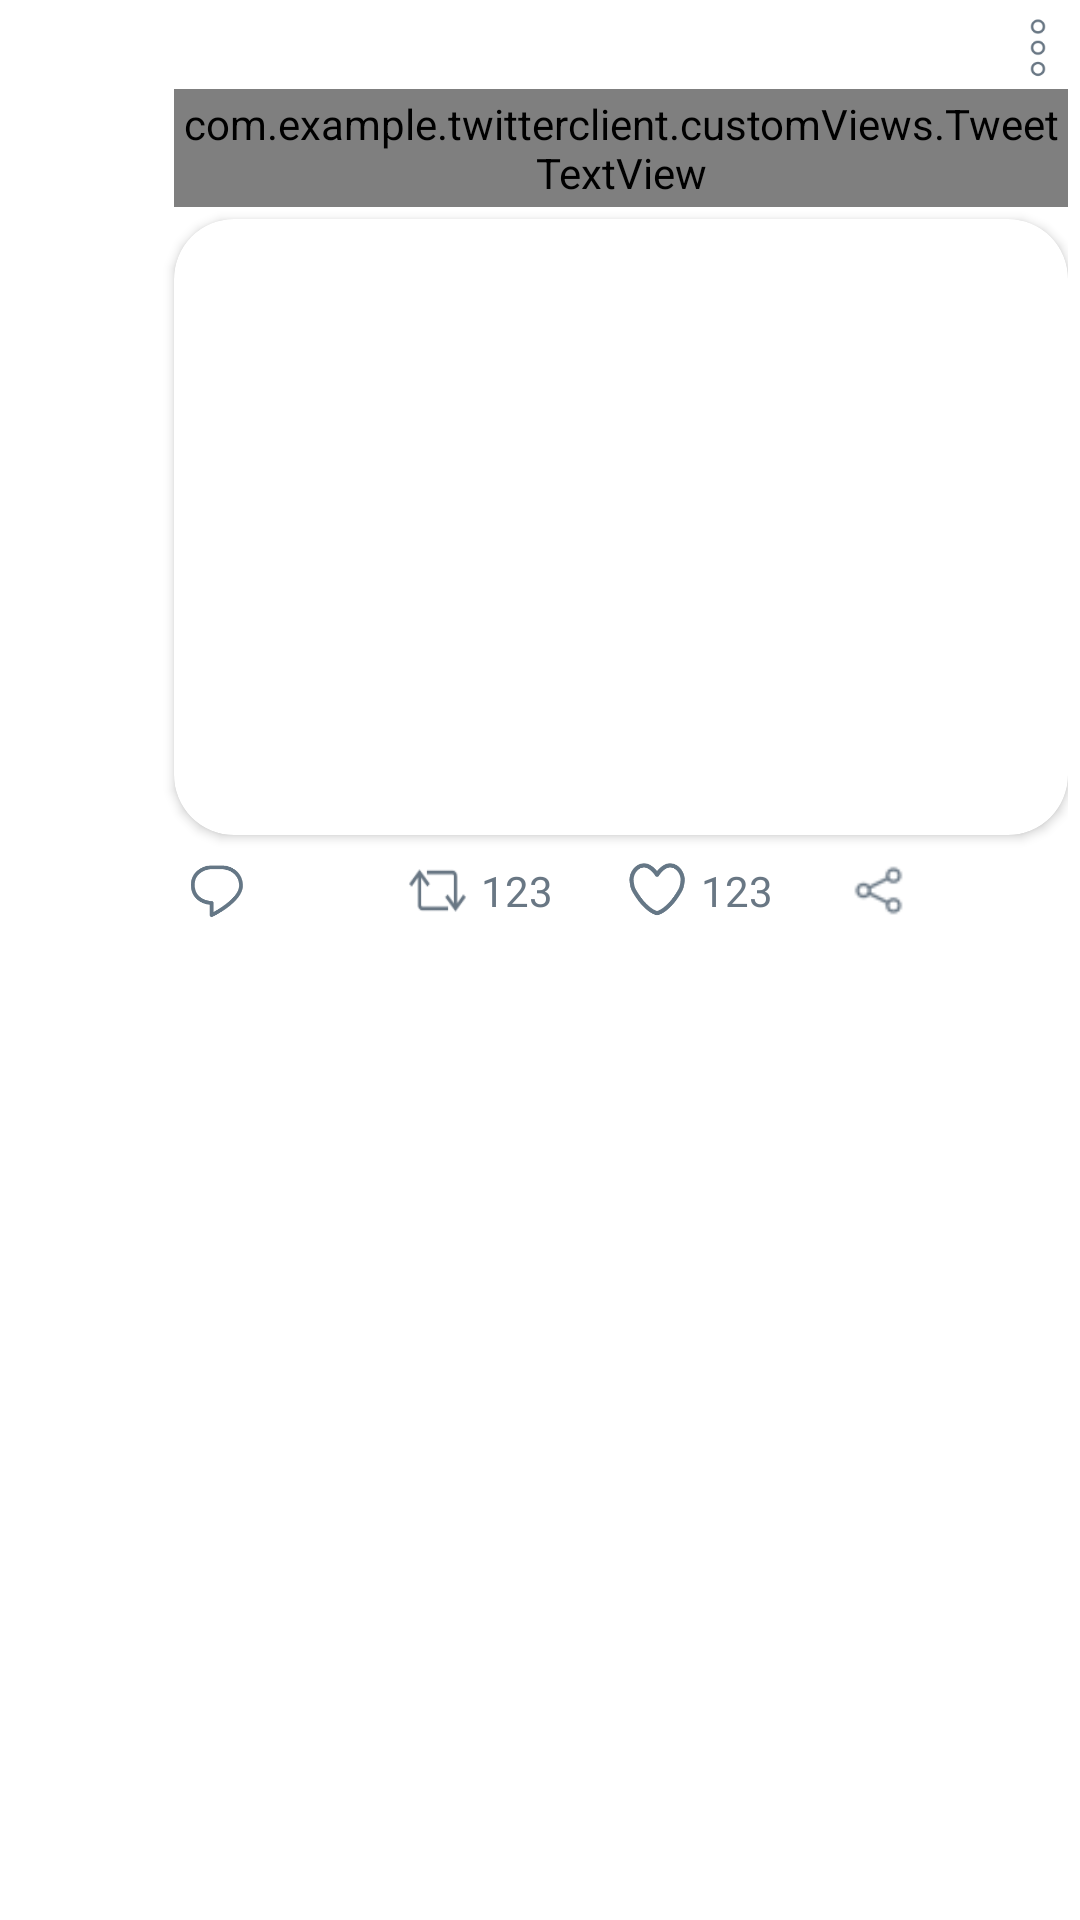

Write the Android layout XML for this screen, with the resource values it uses.
<!-- AndroidManifest.xml: application theme Theme.TwitterClient -->
<!-- res/layout/tweet_link_preview.xml -->
<?xml version="1.0" encoding="utf-8"?>
<RelativeLayout xmlns:android="http://schemas.android.com/apk/res/android"
    xmlns:app="http://schemas.android.com/apk/res-auto"
    xmlns:tools="http://schemas.android.com/tools"
    android:layout_width="match_parent"
    android:layout_height="wrap_content"
    android:padding="4dp"
    tools:theme="@style/Theme.TwitterClient">

    <FrameLayout
        android:id="@+id/headerLayout"
        android:layout_width="match_parent"
        android:layout_height="wrap_content">

        <RelativeLayout
            android:id="@+id/retweetTextLayout"
            android:layout_width="match_parent"
            android:layout_height="wrap_content"
            android:visibility="gone">

            <TextView
                android:id="@+id/tvRetweet"
                android:layout_width="wrap_content"
                android:layout_height="wrap_content"
                android:layout_marginStart="@dimen/tweetTextStartMargin"
                android:padding="@dimen/paddingBetweenContents"
                android:textColor="?attr/textColorSecondary"
                android:textSize="?attr/textSizeSmall"
                android:textStyle="bold"
                tools:text="You retweeted" />

            <FrameLayout
                android:layout_width="@dimen/tweetTextStartMargin"
                android:layout_height="wrap_content">

                <ImageView
                    android:layout_width="20dp"
                    android:layout_height="25dp"
                    android:layout_gravity="end|center"
                    android:padding="@dimen/paddingBetweenContents"
                    android:scaleY="1.5"
                    android:src="@drawable/retweet_64"
                    app:tint="@color/grey" />
            </FrameLayout>
        </RelativeLayout>

    </FrameLayout>

    <com.google.android.material.imageview.ShapeableImageView
        android:id="@+id/ivProfilePic"
        android:layout_width="50dp"
        android:layout_height="50dp"
        android:layout_alignWithParentIfMissing="true"
        android:layout_below="@id/headerLayout"
        android:padding="@dimen/paddingBetweenContents"
        app:shapeAppearance="@style/CircularImageView" />

    <LinearLayout
        android:id="@+id/tweetDetailsLayout"
        android:layout_width="wrap_content"
        android:layout_height="wrap_content"
        android:layout_below="@id/headerLayout"
        android:layout_alignParentStart="true"
        android:layout_alignParentEnd="false"
        android:layout_marginStart="@dimen/tweetTextStartMargin"
        android:layout_marginEnd="20dp"
        android:orientation="horizontal">

        <TextView
            android:id="@+id/tvUserName"
            android:layout_width="wrap_content"
            android:layout_height="wrap_content"
            android:ellipsize="end"
            android:maxLines="1"
            android:padding="@dimen/paddingBetweenContents"
            android:textColor="?attr/textColorPrimary"
            android:textSize="?attr/textSizeNormal"
            android:textStyle="bold"
            tools:text="Dhruv Kapoor" />

        <TextView
            android:id="@+id/tvHandle"
            android:layout_width="0dp"
            android:layout_height="wrap_content"
            android:layout_weight="1"
            android:ellipsize="end"
            android:maxLines="1"
            android:padding="@dimen/paddingBetweenContents"
            android:textColor="?attr/textColorSecondary"
            android:textSize="?attr/textSizeNormal"
            tools:text="\@DhruvKapoor" />

        <TextView
            android:id="@+id/tvTime"
            android:layout_width="wrap_content"
            android:layout_height="wrap_content"
            android:maxLines="1"
            android:padding="@dimen/paddingBetweenContents"
            android:textColor="?attr/textColorSecondary"
            android:textSize="?attr/textSizeNormal"
            tools:text="\u00b7 1h" />

    </LinearLayout>

    <ImageView
        android:id="@+id/ivOptions"
        android:layout_width="20dp"
        android:layout_height="24dp"
        android:layout_below="@id/headerLayout"
        android:layout_alignParentEnd="true"
        android:padding="@dimen/paddingBetweenContents"
        android:src="@drawable/options_icon" />

    <com.example.twitterclient.customViews.TweetTextView
        android:id="@+id/tvContent"
        android:layout_width="wrap_content"
        android:layout_height="wrap_content"
        android:layout_below="@id/tweetDetailsLayout"
        android:layout_marginStart="@dimen/tweetTextStartMargin"
        android:autoLink="all"
        android:padding="@dimen/paddingBetweenContents"
        android:textColor="?attr/textColorPrimary"
        android:textSize="?attr/textSizeNormal"
        tools:text="Hello" />


    
    <androidx.cardview.widget.CardView
        android:id="@+id/mediaLayout"
        android:layout_width="match_parent"
        android:layout_height="wrap_content"
        android:layout_below="@id/tvContent"
        android:layout_marginStart="@dimen/tweetTextStartMargin"
        android:layout_marginTop="4dp"
        app:cardBackgroundColor="?android:attr/colorBackground"
        app:cardCornerRadius="20dp">

        <LinearLayout
            android:id="@+id/linkPreviewLayout"
            android:layout_width="match_parent"
            android:layout_height="wrap_content"
            android:orientation="vertical">

            <ImageView
                android:id="@+id/ivLinkPreview"
                android:layout_width="match_parent"
                android:layout_height="150dp"
                android:scaleType="centerCrop" />

            <TextView
                android:id="@+id/tvLinkTitle"
                android:layout_width="wrap_content"
                android:layout_height="wrap_content"
                android:layout_marginHorizontal="6dp"
                android:layout_marginTop="6dp"
                android:textColor="?attr/textColorPrimary"
                android:textSize="?attr/textSizeNormal" />

            <TextView
                android:id="@+id/tvDisplayUrl"
                android:layout_width="wrap_content"
                android:layout_height="wrap_content"
                android:layout_marginHorizontal="6dp"
                android:layout_marginBottom="6dp"
                android:ellipsize="end"
                android:maxLines="1"
                android:textColor="?attr/textColorSecondary"
                android:textSize="?attr/textSizeNormal" />
        </LinearLayout>


    </androidx.cardview.widget.CardView>

    <include layout="@layout/tweet_bottom_bar"
        android:layout_below="@id/mediaLayout"
        android:layout_height="wrap_content"
        android:layout_width="match_parent"
        android:layout_marginTop="4dp"
        android:layout_marginStart="@dimen/tweetTextStartMargin"/>

</RelativeLayout>
<!-- res/layout/tweet_bottom_bar.xml (included above) -->
<?xml version="1.0" encoding="utf-8"?>
<LinearLayout xmlns:app="http://schemas.android.com/apk/res-auto"
    xmlns:android="http://schemas.android.com/apk/res/android"
    xmlns:tools="http://schemas.android.com/tools"
    android:layout_width="match_parent"
    android:layout_height="wrap_content"
    android:gravity="center"
    android:orientation="horizontal"
    android:padding="@dimen/paddingBetweenContents">

    <ImageView
        android:id="@+id/btnReply"
        android:layout_width="25dp"
        android:layout_height="25dp"
        android:src="@drawable/reply" />

    <TextView
        android:id="@+id/tvReplyCount"
        android:layout_width="0dp"
        android:layout_height="wrap_content"
        android:layout_gravity="center"
        android:layout_weight="1"
        android:padding="@dimen/paddingBetweenContents"
        android:text=""
        android:textColor="?attr/textColorSecondary"
        android:textSize="?attr/textSizeSmall" />

    <ImageView
        android:id="@+id/btnRetweet"
        android:layout_width="25dp"
        android:layout_height="25dp"
        android:scaleY="1.2"
        android:src="@drawable/retweet_64" />

    <TextView
        android:id="@+id/tvRetweetCount"
        android:layout_width="0dp"
        android:layout_height="wrap_content"
        android:layout_gravity="center"
        android:layout_weight="1"
        android:padding="@dimen/paddingBetweenContents"
        tools:text="123"
        android:textColor="?attr/textColorSecondary"
        android:textSize="?attr/textSizeSmall" />

    <ImageView
        android:id="@+id/btnLike"
        android:layout_width="25dp"
        android:layout_height="25dp"
        android:src="@drawable/like" />

    <TextView
        android:id="@+id/tvLikeCount"
        android:layout_width="0dp"
        android:layout_height="wrap_content"
        android:layout_gravity="center"
        android:layout_weight="1"
        android:padding="@dimen/paddingBetweenContents"
        tools:text="123"
        android:textColor="?attr/textColorSecondary"
        android:textSize="?attr/textSizeSmall" />

    <ImageView
        android:id="@+id/btnShare"
        android:layout_width="25dp"
        android:layout_height="25dp"
        android:src="@drawable/share" />

    <View
        android:layout_width="0dp"
        android:layout_height="0dp"
        android:layout_weight="1" />

</LinearLayout>
<!-- resources referenced by this layout -->
<resources>
  <color name="grey">#697784</color>
  <dimen name="paddingBetweenContents">2dp</dimen>
  <dimen name="tweetTextStartMargin">54dp</dimen>
  <!-- drawable like: png bitmap (drawable, 12293 bytes) -->
  <!-- drawable options_icon: png bitmap (drawable, 11980 bytes) -->
  <!-- drawable reply: png bitmap (drawable, 11321 bytes) -->
  <!-- drawable retweet_64: png bitmap (drawable, 7982 bytes) -->
  <!-- drawable share: png bitmap (drawable, 6235 bytes) -->
  <style name="CircularImageView">
          <item name="cornerSize">50%</item>
      </style>
  <style name="Theme.TwitterClient" parent="Theme.MaterialComponents.DayNight.NoActionBar">
          
          <item name="colorPrimary">@color/purple_500</item>
          <item name="colorPrimaryVariant">@color/purple_700</item>
          <item name="colorOnPrimary">@color/white</item>
          
          <item name="colorSecondary">@color/teal_200</item>
          <item name="colorSecondaryVariant">@color/teal_700</item>
          <item name="colorOnSecondary">@color/black</item>
          
          <item name="android:statusBarColor" tools:targetApi="l">@color/light_grey</item>
          
  
          <item name="textColorPrimary">@color/black</item>
          <item name="textColorSecondary">@color/grey</item>
  
          <item name="textSizeXS">12sp</item>
          <item name="textSizeSmall">14sp</item>
          <item name="textSizeNormal">16sp</item>
          <item name="textSizeLarge">18sp</item>
  
          <item name="drawerArrowStyle">@style/DrawerArrowStyle</item>
  
          <item name="android:windowActivityTransitions">true</item>
          <item name="android:listDivider">@drawable/list_divider</item>
      </style>
  <color name="purple_500">#FF6200EE</color>
  <color name="purple_700">#FF3700B3</color>
  <color name="white">#FFFFFFFF</color>
  <color name="teal_200">#FF03DAC5</color>
  <color name="teal_700">#FF018786</color>
  <color name="black">#FF000000</color>
  <color name="light_grey">#BFC2C5</color>
  <style name="DrawerArrowStyle" parent="Widget.AppCompat.DrawerArrowToggle">
          <item name="color">@color/green</item>
      </style>
  <!-- drawable list_divider (drawable) -->
  <?xml version="1.0" encoding="utf-8"?>
  <shape xmlns:android="http://schemas.android.com/apk/res/android"
      android:shape="rectangle">
      <size
          android:width="1dp"
          android:height="1dp"/>
      <solid
          android:color="@color/dividerColor"/>
  
  </shape>
  <color name="green">#3CB371</color>
  <color name="dividerColor">#A862686E</color>
</resources>
